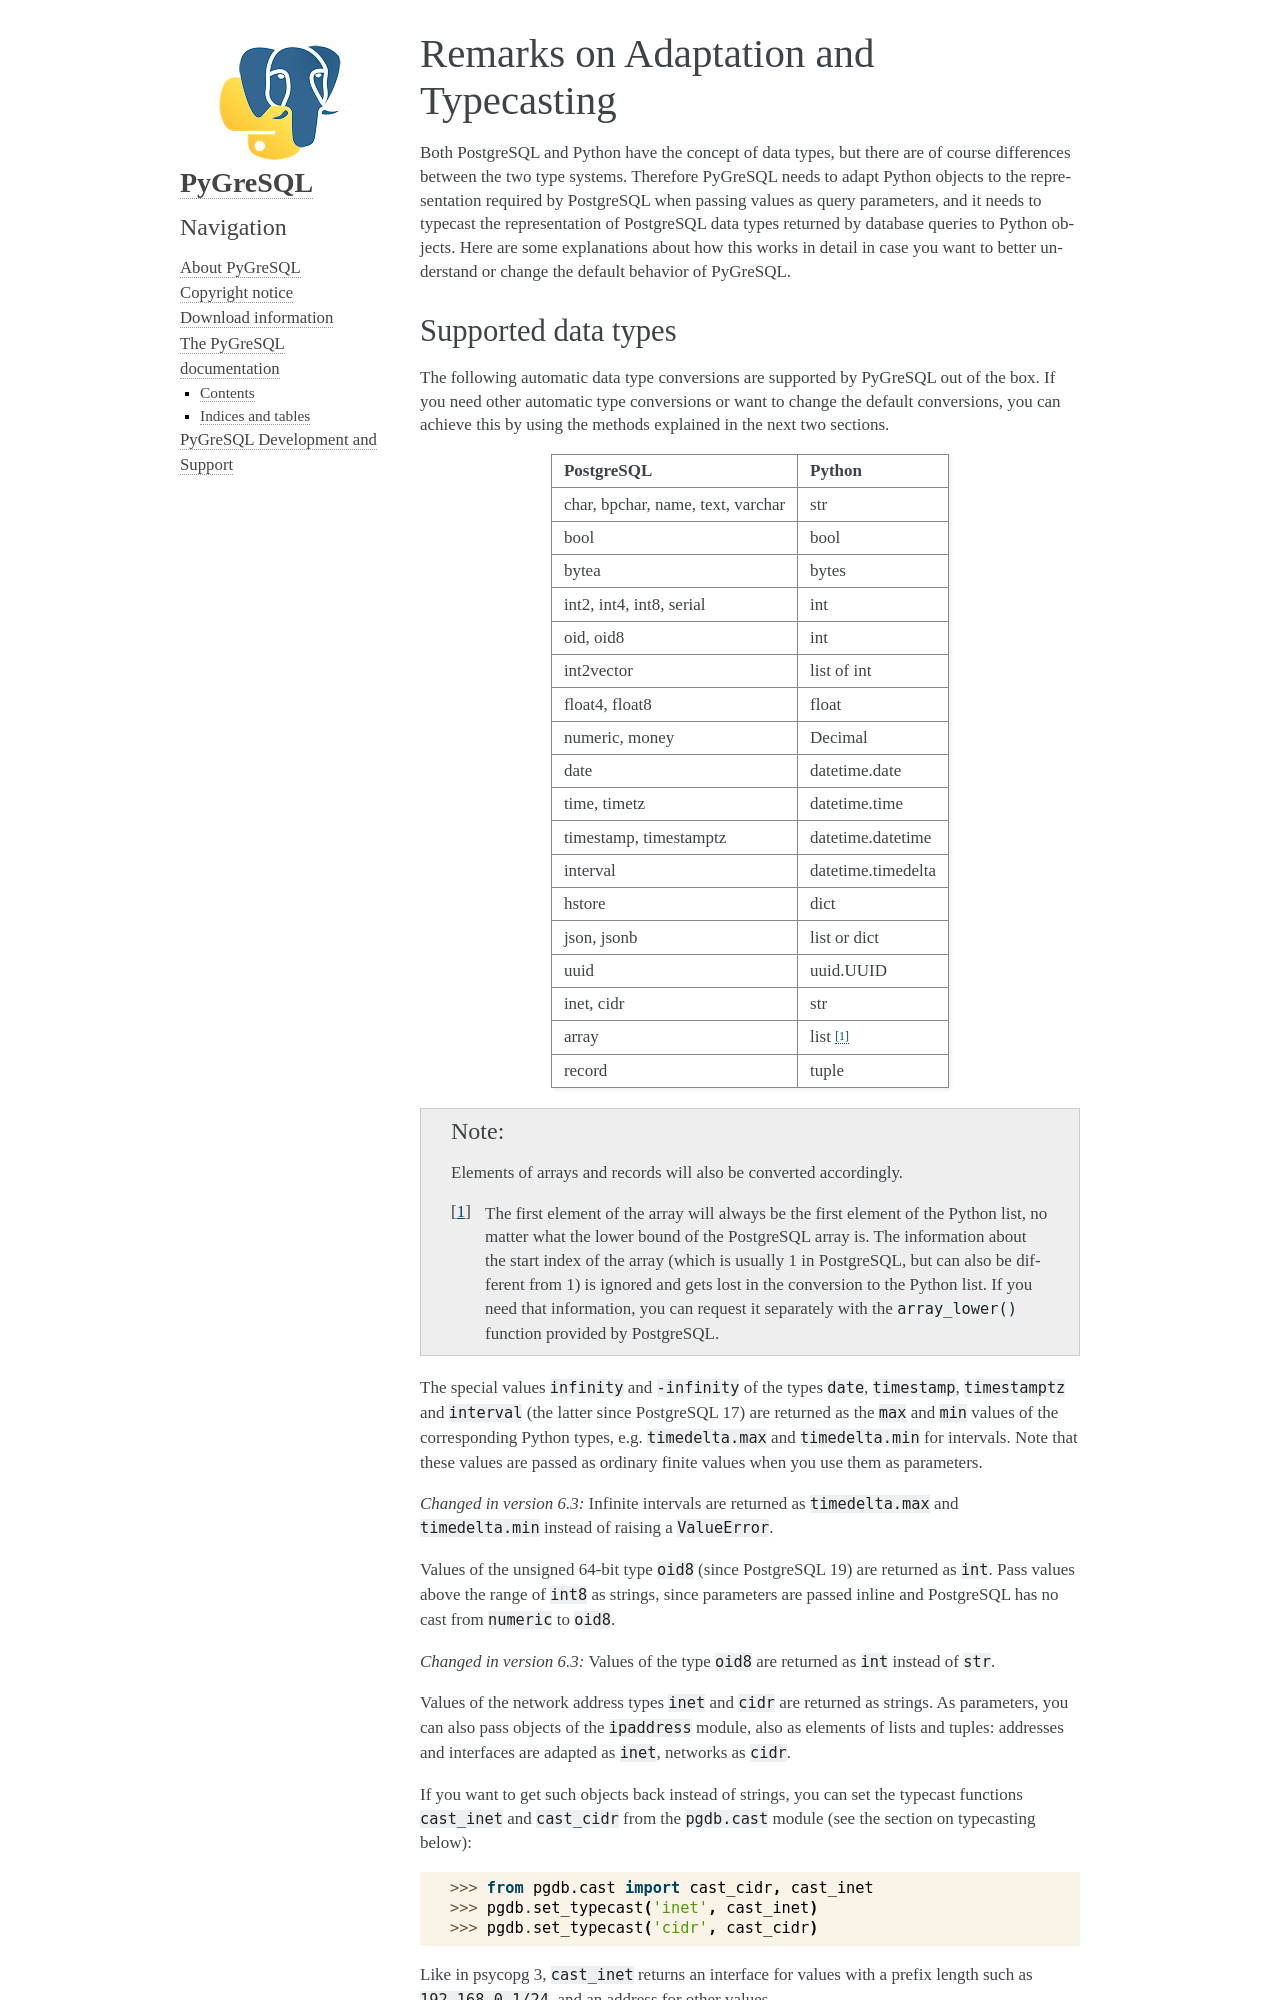

repository: PyGreSQL/PyGreSQL · page: contents/pgdb/adaptation.html · generator: sphinx

Remarks on Adaptation and Typecasting
=====================================

.. currentmodule:: pgdb

Both PostgreSQL and Python have the concept of data types, but there
are of course differences between the two type systems.  Therefore PyGreSQL
needs to adapt Python objects to the representation required by PostgreSQL
when passing values as query parameters, and it needs to typecast the
representation of PostgreSQL data types returned by database queries to
Python objects.  Here are some explanations about how this works in
detail in case you want to better understand or change the default
behavior of PyGreSQL.
